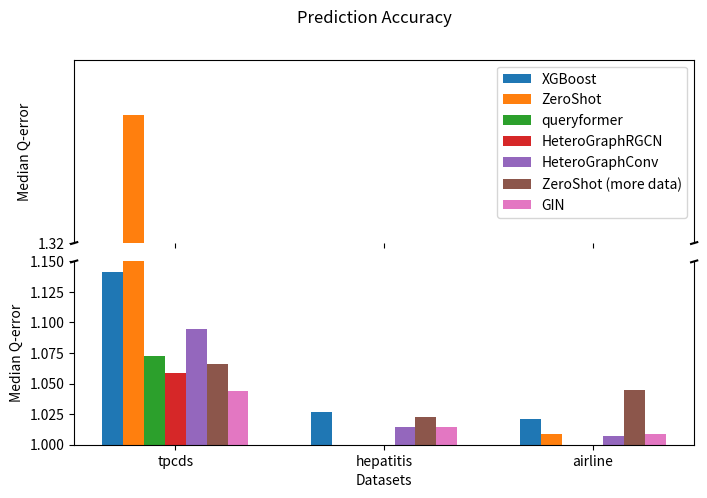

The script that saved this image:
import matplotlib.pyplot as plt
import numpy as np

# 示例数据
categories = ['tpcds', 'hepatitis', 'airline']  # X轴的分类
values1 = [1.1411, 1.0269, 1.0209]         # 第一组数据
values2 = [1.3235, 0, 1.0088]         # 第二组数据
values3 = [1.07296740616429, 0, 0]          # 第三组数据
values4 = [1.05863642692565, 0, 0]
values5 = [1.09486818313598, 1.01485121250152, 1.00740426778793]
values6 = [1.0663, 1.0229, 1.045]
values7 = [1.04370266199111, 1.01466882228851, 1.00857973098754]

# 设置柱的宽度和位置
bar_width = 0.1
x = np.arange(len(categories))

# 创建两个子图共享 x 轴
fig, (ax1, ax2) = plt.subplots(2, 1, sharex=True, figsize=(8, 5))
fig.subplots_adjust(hspace=0.1)  # 调整两个子图之间的间距

# 绘制上方图表 (y轴从1.32到1.325)
ax1.bar(x - 3*bar_width, values1, width=bar_width, label='XGBoost')
ax1.bar(x - 2*bar_width, values2, width=bar_width, label='ZeroShot')
ax1.bar(x - bar_width, values3, width=bar_width, label='queryformer')
ax1.bar(x, values4, width=bar_width, label='HeteroGraphRGCN')
ax1.bar(x + bar_width, values5, width=bar_width, label='HeteroGraphConv')
ax1.bar(x + 2*bar_width, values6, width=bar_width, label='ZeroShot (more data)')
ax1.bar(x + 3*bar_width, values7, width=bar_width, label='GIN')
ax1.set_ylim(1.32, 1.325)  # 设置上方图的 y 轴范围
ax1.yaxis.set_ticks(np.arange(1.32, 1.326, 0.01))  # 设置更密集的y轴刻度

# 绘制下方图表 (y轴从1到1.15)
ax2.bar(x - 3*bar_width, values1, width=bar_width, label='XGBoost')
ax2.bar(x - 2*bar_width, values2, width=bar_width, label='ZeroShot')
ax2.bar(x - bar_width, values3, width=bar_width, label='queryformer')
ax2.bar(x, values4, width=bar_width, label='HeteroGraphRGCN')
ax2.bar(x + bar_width, values5, width=bar_width, label='HeteroGraphConv')
ax2.bar(x + 2*bar_width, values6, width=bar_width, label='ZeroShot (more data)')
ax2.bar(x + 3*bar_width, values7, width=bar_width, label='GIN')
ax2.set_ylim(1.0, 1.15)  # 设置下方图的 y 轴范围

# 添加断轴效果
ax1.spines['bottom'].set_visible(False)
ax2.spines['top'].set_visible(False)
ax1.tick_params(labeltop=False)  # 关闭上方图的顶部刻度
ax2.xaxis.tick_bottom()

# 在两个图表之间添加断线符号
d = .005  # 断线的大小
kwargs = dict(transform=ax1.transAxes, color='k', clip_on=False)
ax1.plot((-d, +d), (-d, +d), **kwargs)        # 左侧断线
ax1.plot((1 - d, 1 + d), (-d, +d), **kwargs)  # 右侧断线

kwargs.update(transform=ax2.transAxes)  # 更新坐标系为下方图表
ax2.plot((-d, +d), (1 - d, 1 + d), **kwargs)  # 左侧断线
ax2.plot((1 - d, 1 + d), (1 - d, 1 + d), **kwargs)  # 右侧断线

# 添加标签和标题
ax2.set_xlabel('Datasets')
ax1.set_ylabel('Median Q-error')
ax2.set_ylabel('Median Q-error')
fig.suptitle('Prediction Accuracy')
plt.xticks(x, categories)
ax1.legend(loc='upper right')

# 显示图形
plt.savefig('draw_2.png', dpi=300)